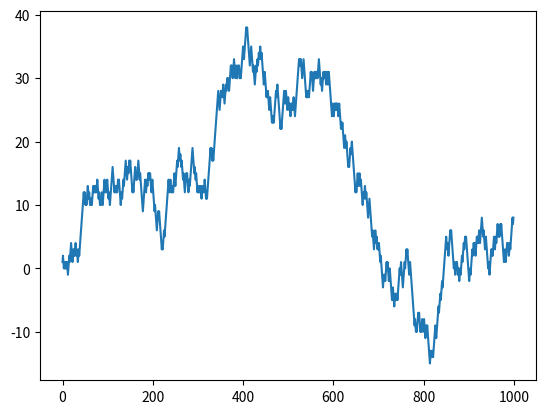

Write Python code to recreate this figure.
# [redacted]
import random as rd                 # Importa biblioteca random
import matplotlib.pyplot as plt     # Importa biblioteca matplotlib.pyplot

N=1000     #  Numero de Passos

dist=[]   # Cria uma "lista vazia"

d=0.0     # Posicao Inicial

for n in range(N): 
   print (N)  
   x=rd.random() # Sorteia numero entre 0.0 e 1.0
   if x > 0.5:   # Verifica se x maior ou menor que 0.5
      passo =1.0 # Se x > 0.5 o passo  a direita
   else :
      passo =-1.0 # Se x < 0.5 o passo a esquerda
   d=d+passo  # distancia no "'n-esimo " passo
   print (N) 
   print (x,passo, d)
   dist.append(d) # adiciona d a lista

plt.plot(dist) # desennha lista posicao na vertical mumero do passoa na horizontal
plt.show()

